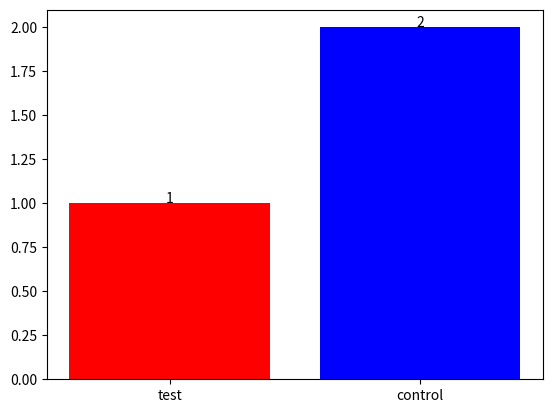
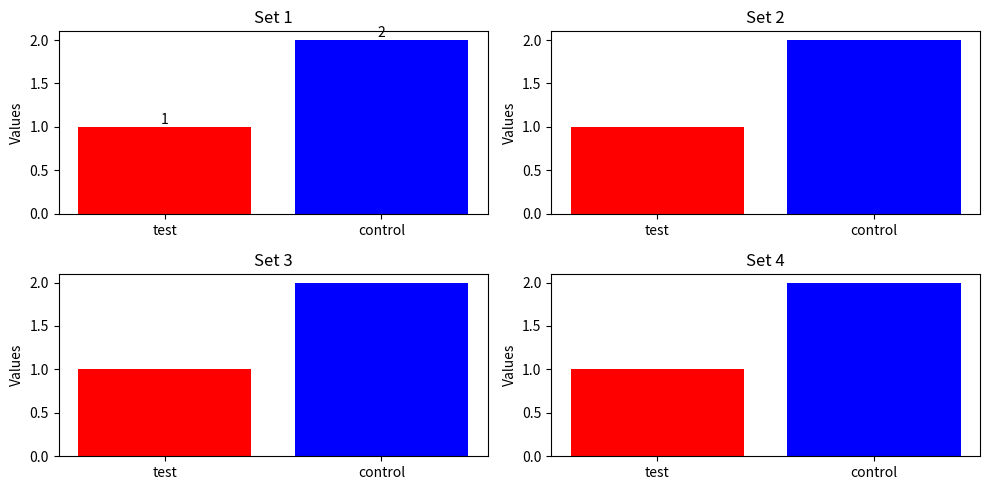

These charts were generated, in order, by the following Python code:
import matplotlib.pyplot as plt

##########################################################
# Create only ona chart

def add_labels(x, y):
    for i in range(len(x)):
        plt.text(i, y[i]+0.005, y[i], ha='center')  # Aligning text at center

### lists must be the same size
categories = ['test', 'control'] 
values = [1, 2]
colors = ['red', 'blue']

plt.bar(categories, values, color=colors)

add_labels(categories, values)

plt.show()

##########################################################
# Create many charts

fig, axes = plt.subplots(2, 2, figsize=(10, 5))

# First dataset with labels
bar1 = axes[0, 0].bar(categories, values, color=colors)
axes[0, 0].set_title("Set 1")
axes[0, 0].set_ylabel("Values")
axes[0, 0].bar_label(bar1)


# Second dataset
axes[0, 1].bar(categories, values, color=colors)
axes[0, 1].set_title("Set 2")
axes[0, 1].set_ylabel("Values")


# Third dataset
axes[1, 0].bar(categories, values, color=colors)
axes[1, 0].set_title("Set 3")
axes[1, 0].set_ylabel("Values")


# Forth dataset
axes[1, 1].bar(categories, values, color=colors)
axes[1, 1].set_title("Set 4")
axes[1, 1].set_ylabel("Values")

plt.tight_layout()
plt.show()
